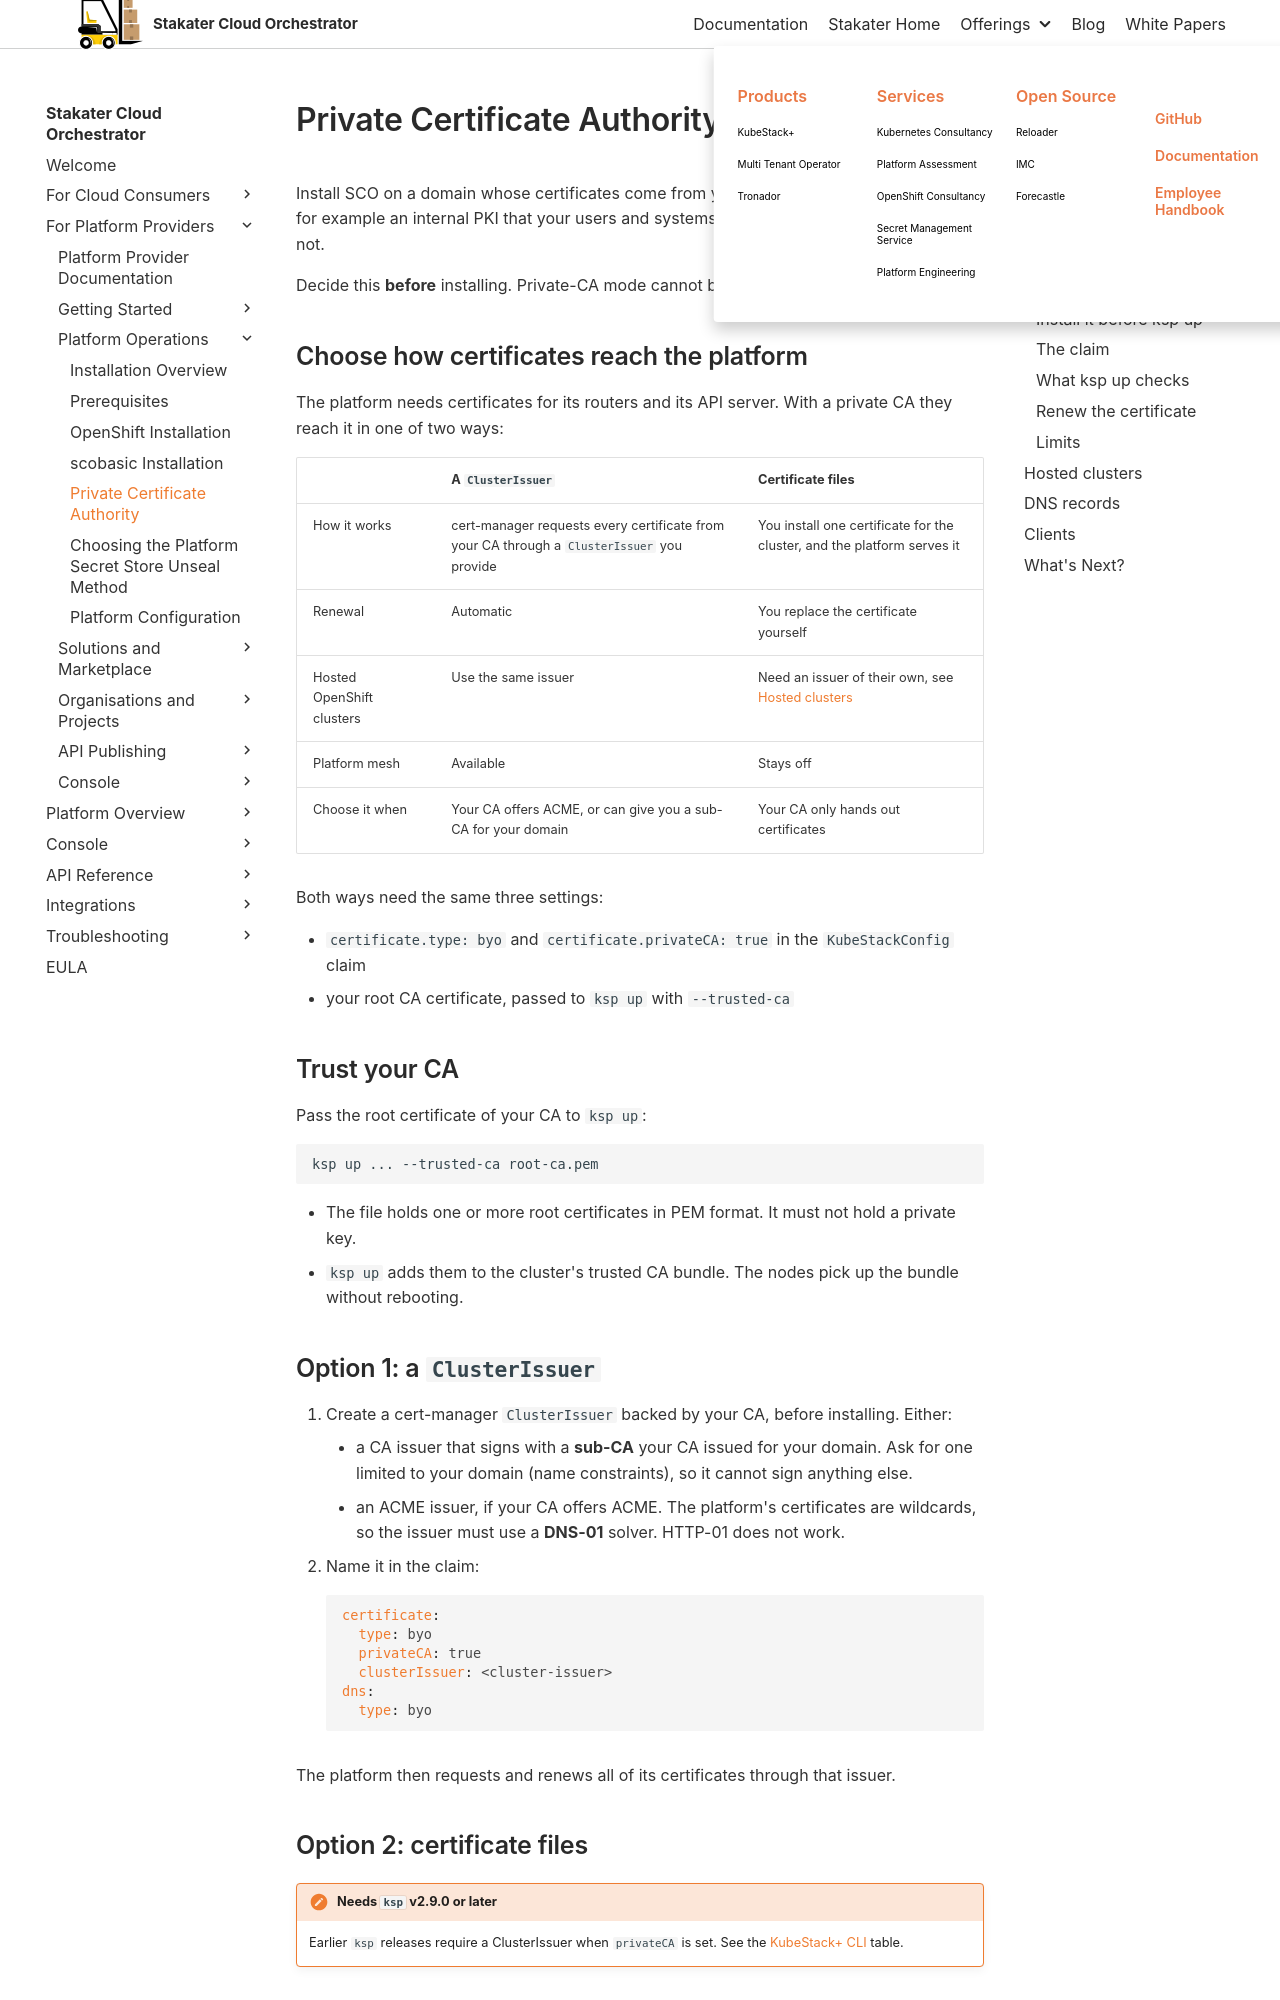

repository: stakater/sco-docs · page: 0.1/installation/private-ca.html · generator: mkdocs

# Private Certificate Authority

Install SCO on a domain whose certificates come from your own certificate
authority (CA): for example an internal PKI that your users and systems trust,
but the public internet does not.

Decide this **before** installing. Private-CA mode cannot be turned on later.

## Choose how certificates reach the platform

The platform needs certificates for its routers and its API server. With a
private CA they reach it in one of two ways:

| | A `ClusterIssuer` | Certificate files |
|---|---|---|
| How it works | cert-manager requests every certificate from your CA through a `ClusterIssuer` you provide | You install one certificate for the cluster, and the platform serves it |
| Renewal | Automatic | You replace the certificate yourself |
| Hosted OpenShift clusters | Use the same issuer | Need an issuer of their own, see [Hosted clusters](#hosted-clusters) |
| Platform mesh | Available | Stays off |
| Choose it when | Your CA offers ACME, or can give you a sub-CA for your domain | Your CA only hands out certificates |

Both ways need the same three settings:

- `certificate.type: byo` and `certificate.privateCA: true` in the `KubeStackConfig` claim
- your root CA certificate, passed to `ksp up` with `--trusted-ca`

## Trust your CA

Pass the root certificate of your CA to `ksp up`:

```bash
ksp up ... --trusted-ca root-ca.pem
```

- The file holds one or more root certificates in PEM format. It must not hold a private key.
- `ksp up` adds them to the cluster's trusted CA bundle. The nodes pick up the bundle without rebooting.

## Option 1: a `ClusterIssuer`

1. Create a cert-manager `ClusterIssuer` backed by your CA, before installing. Either:
    - a CA issuer that signs with a **sub-CA** your CA issued for your domain. Ask for one limited to your domain (name constraints), so it cannot sign anything else.
    - an ACME issuer, if your CA offers ACME. The platform's certificates are wildcards, so the issuer must use a **DNS-01** solver. HTTP-01 does not work.
1. Name it in the claim:

    ```yaml
    certificate:
      type: byo
      privateCA: true
      clusterIssuer: <cluster-issuer>
    dns:
      type: byo
    ```

The platform then requests and renews all of its certificates through that issuer.
